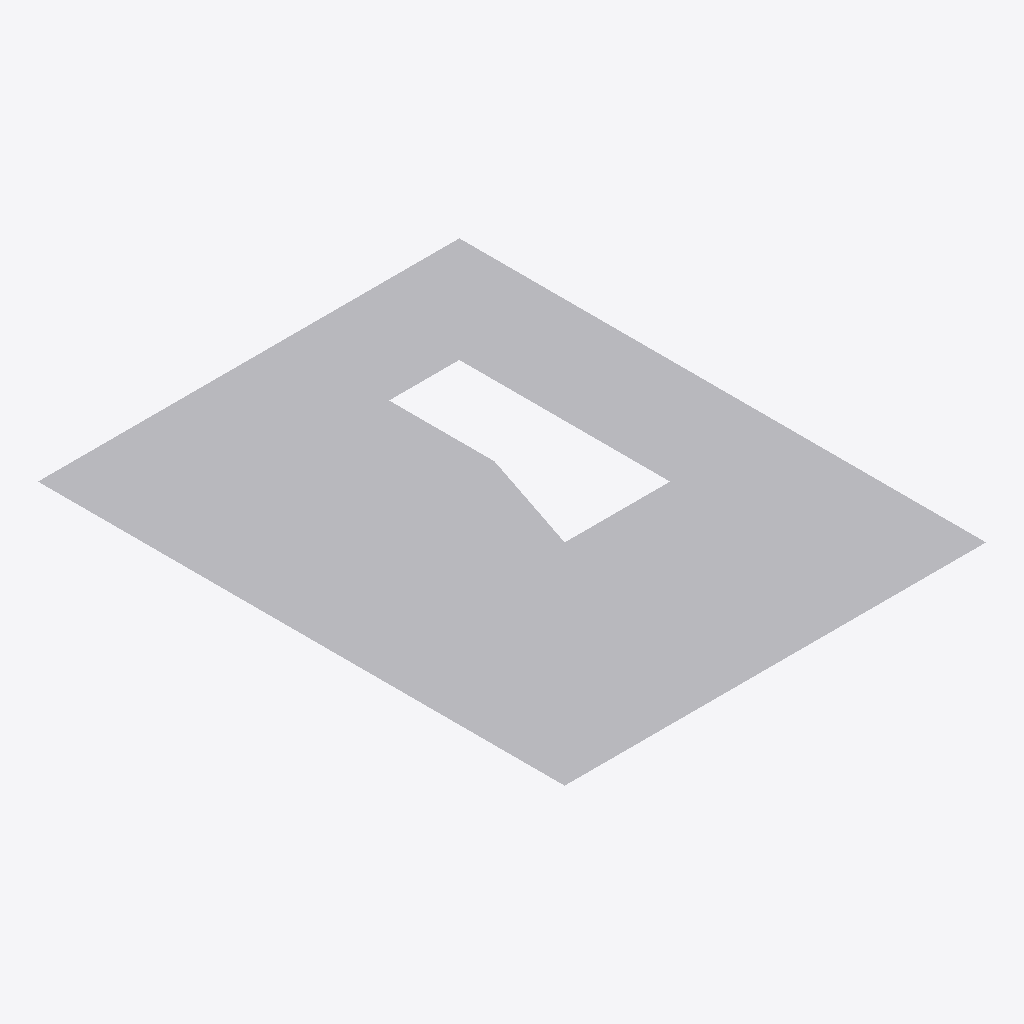
Isometric view of an IFC building model (IFC-SPF (STEP), schema IFC4, length unit metre), seen from the south-west, elements coloured by IFC class: 1 other element (light grey).
Extent 2.0 m × 2.5 m × 0.0 m (x, y, z). Elements (1): 1 IfcBuildingElementProxy.

HEADER;
FILE_DESCRIPTION(('ViewDefinition [CoordinationView]'),'2;1');
FILE_NAME('fail-brp001-concave_non_parallel_crossing_faceinnerbound.ifc','2024-09-30T13:53:38',(''),(''),'IfcOpenShell-0.7.9-c18e4ea6c','IfcOpenShell-0.7.9-c18e4ea6c','');
FILE_SCHEMA(('IFC4'));
ENDSEC;
DATA;
#20=IFCPROJECT('1zvvMCifb3Sfl_xq0L5inI',#5,'',$,$,$,$,(#11),#19);
#45=IFCBUILDINGELEMENTPROXY('0Adjc2nc186hWxy1PCbX6b',$,'Proxy',$,$,#44,#41,$,$);
ENDSEC;
